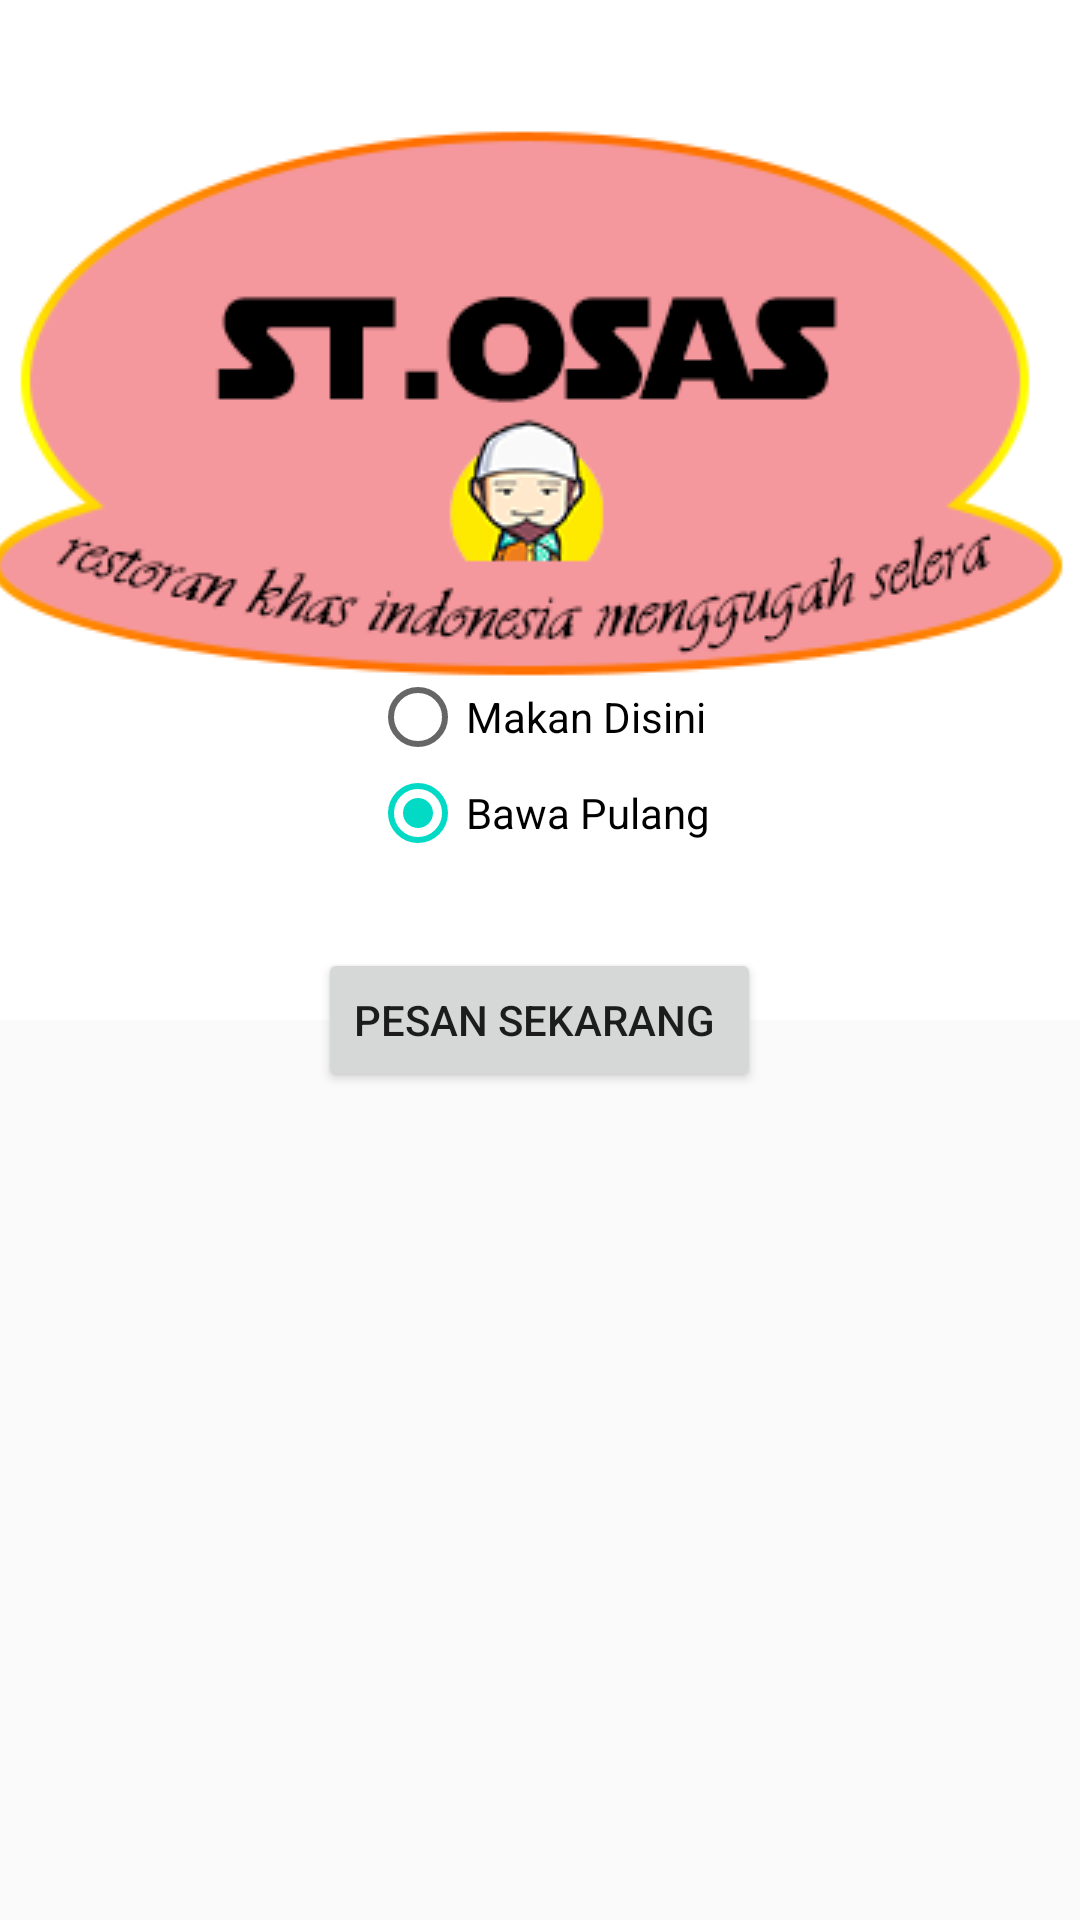

The Android layout XML behind this screen, and the referenced resources:
<!-- AndroidManifest.xml: application theme AppTheme -->
<!-- res/layout/activity_main.xml -->
<?xml version="1.0" encoding="utf-8"?>
<RelativeLayout xmlns:android="http://schemas.android.com/apk/res/android"
    xmlns:app="http://schemas.android.com/apk/res-auto"
    xmlns:tools="http://schemas.android.com/tools"
    android:layout_width="match_parent"
    android:layout_height="match_parent"
    tools:context="id.ac.telkomuniversity.student.example.studycase21202154215.MainActivity">

    <ImageView
        android:id="@+id/imageView"
        android:layout_width="wrap_content"
        android:layout_height="wrap_content"
        android:layout_alignParentTop="true"
        android:layout_centerHorizontal="true"
        android:scaleType="center"
        android:src="@drawable/logorestoran" />
<RelativeLayout
    android:layout_width="match_parent"
    android:layout_height="match_parent">

    <Button
        android:id="@+id/button_pesan"
        android:layout_width="wrap_content"
        android:layout_height="wrap_content"
        android:layout_alignParentBottom="true"
        android:layout_centerHorizontal="true"
        android:layout_marginBottom="276dp"
        android:text="Pesan Sekarang " />

    <RadioGroup
        android:id="@+id/radioGroup"
        android:layout_width="wrap_content"
        android:layout_height="wrap_content"
        android:layout_above="@+id/button_pesan"
        android:layout_centerHorizontal="true"
        android:layout_marginBottom="29dp">


        <RadioButton
            android:id="@+id/radioButton_makandisini"
            android:layout_width="wrap_content"
            android:layout_height="wrap_content"
            android:layout_centerHorizontal="true"
            android:text="Makan Disini" />

        <RadioButton
            android:id="@+id/radioButton_bawapulang"
            android:layout_width="wrap_content"
            android:layout_height="wrap_content"
            android:layout_centerHorizontal="true"
            android:checked="true"
            android:text="Bawa Pulang" />


    </RadioGroup>
</RelativeLayout>
</RelativeLayout>
<!-- resources referenced by this layout -->
<resources>
  <!-- drawable logorestoran: png bitmap (drawable, 26325 bytes) -->
  <style name="AppTheme" parent="Theme.AppCompat.Light.DarkActionBar">
          
          <item name="colorPrimary">@color/colorPrimary</item>
          <item name="colorPrimaryDark">@color/colorPrimaryDark</item>
          <item name="colorAccent">@color/colorAccent</item>
      </style>
  <!-- not gathered from this repository: default colours our renderer supplied (Android Studio template values) -->
  <color name="colorPrimary">#FF6200EE</color>
  <color name="colorPrimaryDark">#FF3700B3</color>
  <color name="colorAccent">#FF03DAC5</color>
</resources>
